Dataset: dataset (GitHub, akbartangir/DL-workspace). Classes: paper, rock, scissors.

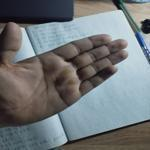
Label: paper

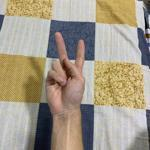
Label: scissors

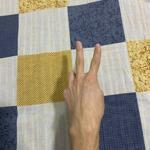
Label: scissors

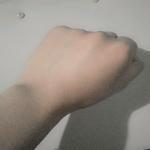
Label: rock

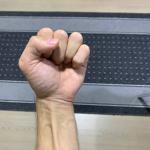
Label: rock

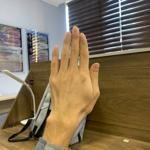
Label: paper
